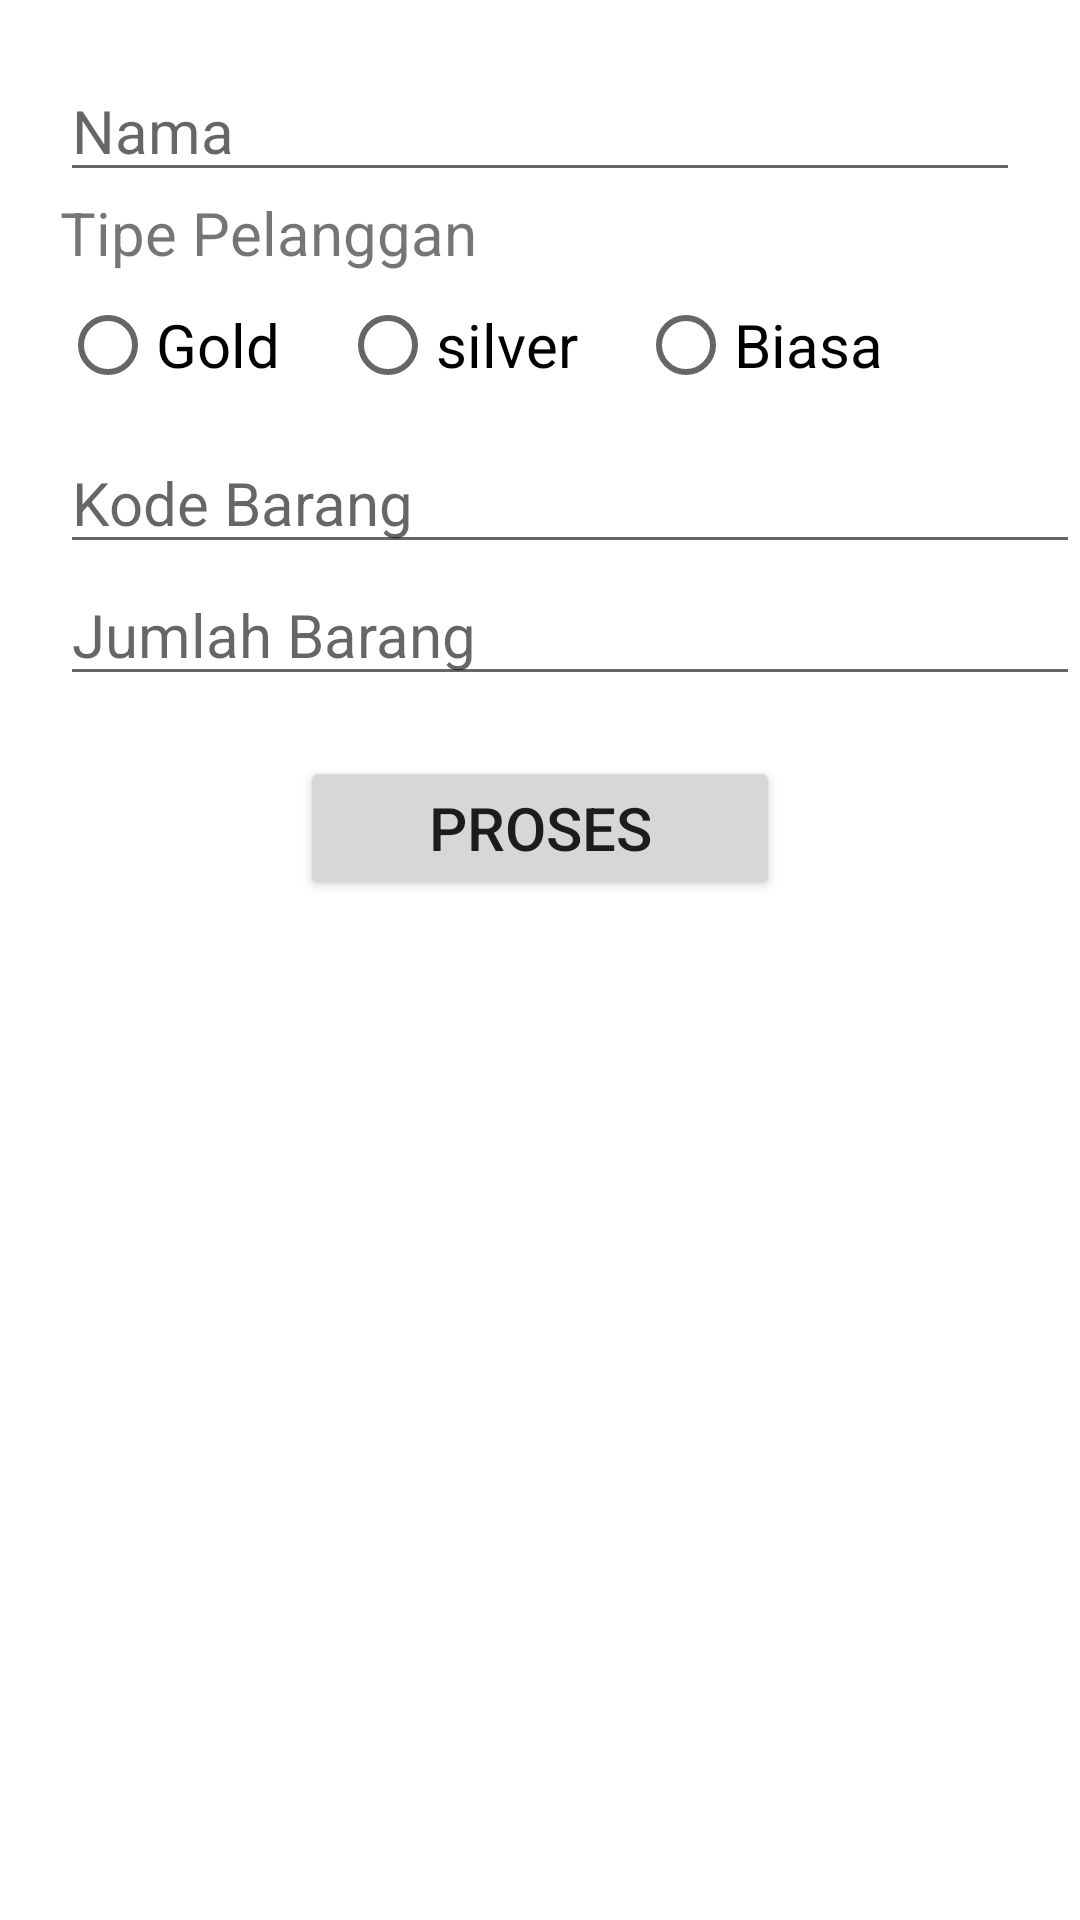

The Android layout XML behind this screen, and the referenced resources:
<!-- AndroidManifest.xml: application theme Theme.QuizRefaldi -->
<!-- res/layout/activity_main.xml -->
<?xml version="1.0" encoding="utf-8"?>
<LinearLayout xmlns:android="http://schemas.android.com/apk/res/android"
    xmlns:app="http://schemas.android.com/apk/res-auto"
    xmlns:tools="http://schemas.android.com/tools"
    android:id="@+id/main"
    android:orientation="vertical"
    android:layout_width="match_parent"
    android:layout_height="match_parent"
    tools:context=".MainActivity">

    <EditText
        android:id="@+id/edNama"
        android:layout_marginTop="20dp"
        android:layout_marginStart="20dp"
        android:layout_marginEnd="20dp"
        android:textSize="20sp"
        android:hint="Nama"
        android:layout_width="match_parent"
        android:layout_height="wrap_content"/>

    <TextView
        android:layout_marginStart="20dp"
        android:text="Tipe Pelanggan"
        android:textSize="20sp"
        android:layout_width="match_parent"
        android:layout_height="wrap_content"/>

    <RadioGroup
        android:id="@+id/edMember"
        android:layout_width="match_parent"
        android:layout_height="53dp"
        android:orientation="horizontal" >

        <RadioButton
            android:id="@+id/edgold"
            android:layout_marginStart="20dp"
            android:text="Gold"
            android:textSize="20sp"
            android:layout_width="wrap_content"
            android:layout_height="wrap_content"/>

        <RadioButton
            android:id="@+id/edsilver"
            android:layout_marginStart="20dp"
            android:text="silver"
            android:textSize="20sp"
            android:layout_width="wrap_content"
            android:layout_height="wrap_content"/>

        <RadioButton
            android:id="@+id/edbiasa"
            android:layout_marginStart="20dp"
            android:text="Biasa"
            android:textSize="20sp"
            android:layout_width="wrap_content"
            android:layout_height="wrap_content"/>
    </RadioGroup>

    <EditText
        android:id="@+id/edkodeBarang"
        android:layout_marginStart="20dp"
        android:hint="Kode Barang"
        android:textSize="20sp"
        android:layout_width="match_parent"
        android:layout_height="wrap_content"/>

    <EditText
        android:id="@+id/edJumlahBarang"
        android:layout_marginStart="20dp"
        android:hint="Jumlah Barang"
        android:textSize="20sp"
        android:layout_width="match_parent"
        android:layout_height="wrap_content"/>

    <Button
        android:id="@+id/btnProses"
        android:layout_marginTop="20dp"
        android:layout_marginStart="100dp"
        android:layout_marginEnd="100dp"
        android:text="Proses"
        android:textSize="20sp"
        android:layout_width="match_parent"
        android:layout_height="wrap_content"/>

</LinearLayout>
<!-- resources referenced by this layout -->
<resources>
  <style name="Theme.QuizRefaldi" parent="Theme.MaterialComponents.DayNight.DarkActionBar">
          
          <item name="colorPrimary">@color/purple_500</item>
          <item name="colorPrimaryVariant">@color/purple_700</item>
          <item name="colorOnPrimary">@color/white</item>
          
          <item name="colorSecondary">@color/teal_200</item>
          <item name="colorSecondaryVariant">@color/teal_700</item>
          <item name="colorOnSecondary">@color/black</item>
          
          <item name="android:statusBarColor">?attr/colorPrimaryVariant</item>
          
      </style>
  <!-- not gathered from this repository: default colours our renderer supplied (Android Studio template values) -->
  <color name="purple_500">#FF6200EE</color>
  <color name="purple_700">#FF3700B3</color>
  <color name="teal_200">#FF03DAC5</color>
  <color name="teal_700">#FF018786</color>
  <color name="black">#FF000000</color>
  <color name="white">#FFFFFFFF</color>
</resources>
